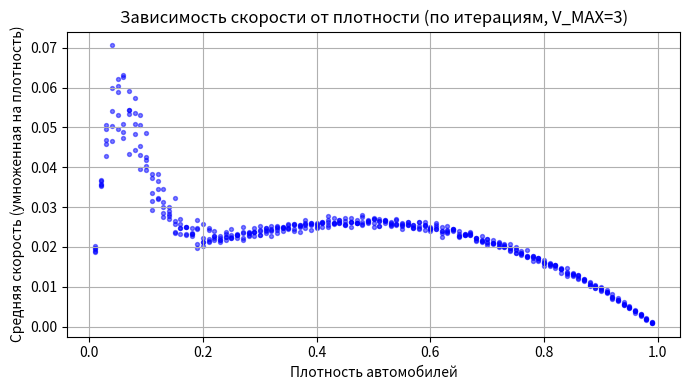

Generate this figure with matplotlib:
import numpy as np
import matplotlib.pyplot as plt

# ---------------- БАЗОВЫЕ ПАРАМЕТРЫ ----------------
L = 1000
ITERATIONS = 5
V_MAX = 3
BURN_STEPS = 10
RECORD_STEPS = 100
SEG_START = 0
SEG_LEN = 10
RNG = np.random.default_rng()

# Параметры модели S-NFS
D = 10  # Расстояние синхронизации
P = 0.1  # Вероятность НЕ случайного торможения

Q = 0.0  # Вероятность медленного старта
R = 0.5  # Вероятность "упреждения" (S_i = 2)



def step(positions, speeds):
    order = np.argsort(positions)
    pos = positions[order]
    v = speeds[order]

    # Вычисляем расстояния до соседних машин
    pos_next = np.roll(pos, -1)
    pos_next2 = np.roll(pos, -2)
    dist1 = (pos_next - pos) % L  # Расстояние до следующей машины
    dist2 = (pos_next2 - pos) % L  # Расстояние до машины через одну
    gap = dist1 - 1  # Свободные клетки до следующей машины

    # Скорости соседних машин (до обновления)
    speeds_next = np.roll(v, -1)

    # ЭТАП 1: Ускорение с условием
    condition = (gap >= D) | (v <= speeds_next)
    v1 = np.where(condition, np.minimum(v + 1, V_MAX), v)

    # ЭТАП 2: Медленный старт
    S_i = np.where(RNG.random(len(pos)) < R, 2, 1)  # Определяем S_i
    dist_S = np.where(S_i == 1, dist1, dist2)  # Выбираем расстояние в зависимости от S_i
    free_gap_S = dist_S - S_i  # Свободные клетки до машины i+S_i

    # Применяем медленный старт с вероятностью Q
    rand_q = RNG.random(len(pos))
    v2 = np.where(rand_q < Q, np.minimum(v1, free_gap_S), v1)

    # ЭТАП 3: Упреждение (всегда)
    v3 = np.minimum(v2, free_gap_S)

    # ЭТАП 4: Случайное торможение
    rand_p = RNG.random(len(pos))
    v4 = np.where(rand_p < (1 - P), np.maximum(v3 - 1, 0), v3)

    # ЭТАП 5: Избежание столкновений
    v4_next = np.roll(v4, -1)  # v4 для машины i+1
    v5 = np.minimum(v4, dist1 - v4_next)  # Безопасная скорость

    # ЭТАП 6: Движение
    pos_new = (pos + v5) % L

    # Возвращаем к исходному порядку
    order_inv = np.empty_like(order)
    order_inv[order] = np.arange(len(order))
    return pos_new[order_inv], v5[order_inv]

def run_sim(density):
    """Запускает симуляцию и возвращает:
       history_segment — скорости в участке,
       avg_speed — средняя скорость за время записи"""
    n_cars = int(round(density * L))

    positions = RNG.choice(L, size=n_cars, replace=False)
    speeds = np.zeros(n_cars, dtype=int)

    history_segment = np.full((RECORD_STEPS, SEG_LEN), -1, dtype=int)
    mean_speeds = np.zeros(RECORD_STEPS, dtype=float)

    # burn-in
    for _ in range(BURN_STEPS):
        positions, speeds = step(positions, speeds)

    for t in range(RECORD_STEPS):
        positions, speeds = step(positions, speeds)
        mean_speeds[t] = speeds.mean()

        occ = np.full(SEG_LEN, -1, dtype=int)
        rel_pos = (positions - SEG_START) % L
        mask_in_seg = rel_pos < SEG_LEN
        if np.any(mask_in_seg):
            occ[rel_pos[mask_in_seg]] = speeds[mask_in_seg]
        history_segment[t] = occ

    return {
        "positions": positions,
        "speeds": speeds,
        "mean_speeds": mean_speeds,
        "avg_speed": mean_speeds.mean(),
        "history_segment": history_segment,
    }


def visualize_segment(history_segment):
    """Возвращает numpy-изображение (RGB)"""
    h, w = history_segment.shape
    img_data = np.zeros((h, w, 3), dtype=np.uint8)
    colors = {
        -1: (255, 255, 255),  # пусто
        0: (0, 0, 0),  # черный
        1: (255, 0, 0),  # красный
        2: (255, 165, 0),  # оранжевый
        3: (255, 255, 0),  # желтый
        4: (0, 255, 0),  # зеленый
    }

    for v in range(-1, V_MAX + 1):
        color = colors.get(v, (0, 200, 0))
        img_data[history_segment == v] = color

    img_data = np.flipud(img_data)
    return img_data


def speed_vs_density():
    densities = np.arange(0.01, 1.0, 0.01)
    plt.figure(figsize=(7, 4))

    all_x = []
    all_y = []

    for d in densities:
        for i in range(ITERATIONS):
            result = run_sim(d)
            avg_speed = result["avg_speed"] * d  # поток
            all_x.append(d)
            all_y.append(avg_speed)
            plt.scatter(d, avg_speed, color='blue', s=8, alpha=0.5)

        print(f"density={d:.2f}")

    plt.xlabel("Плотность автомобилей")
    plt.ylabel("Средняя скорость (умноженная на плотность)")
    plt.title(f"Зависимость скорости от плотности (по итерациям, V_MAX={V_MAX})")
    plt.grid(True)
    plt.tight_layout()
    plt.show()



# --- пример использования ---
if __name__ == "__main__":
    res = run_sim(0.2)
    print(f"Средняя скорость: {res['avg_speed']:.4f}")

    img = visualize_segment(res["history_segment"])
    # plt.imshow(img)
    plt.imsave('traffic_segment.png', img)

    # график зависимости скорости от плотности
    speed_vs_density()
